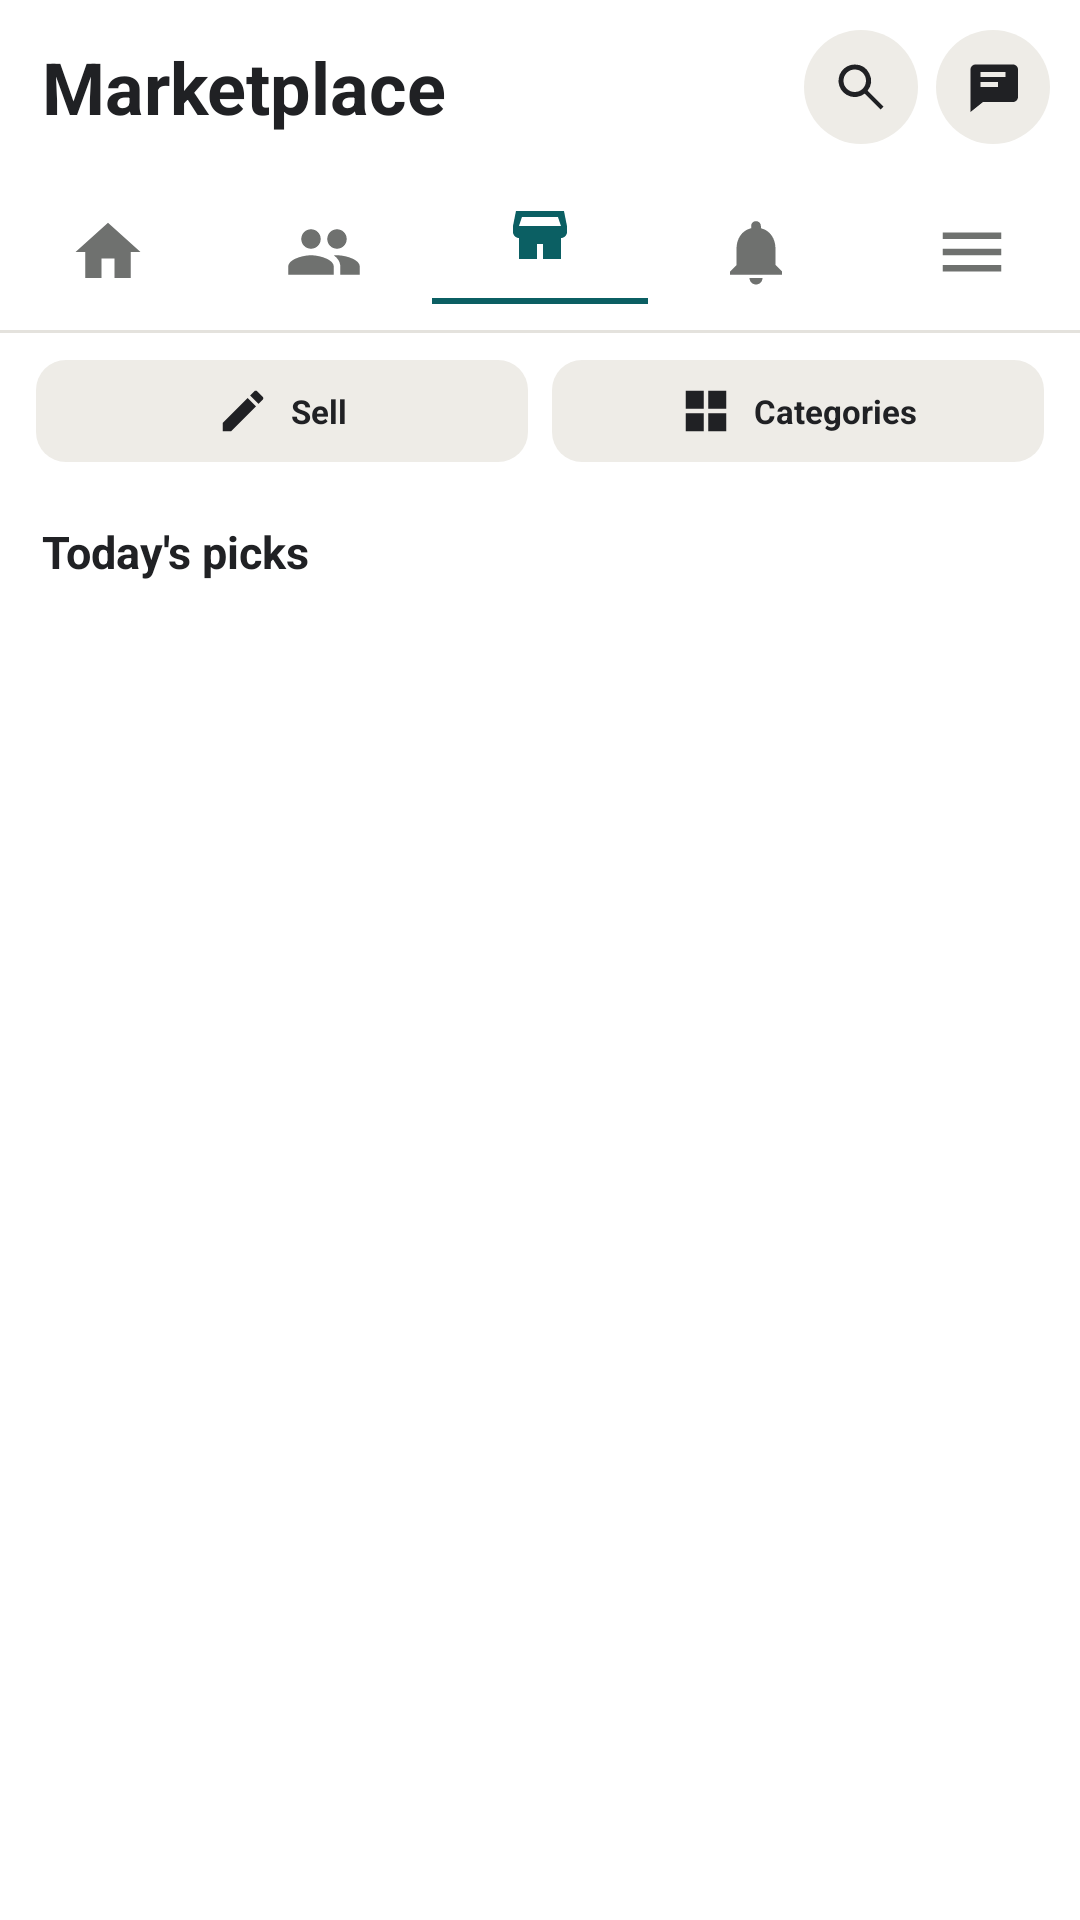

Android layout source for this screen:
<!-- AndroidManifest.xml: application theme Theme.Kinnect -->
<!-- res/layout/activity_marketplace.xml -->
<?xml version="1.0" encoding="utf-8"?>
<LinearLayout
    xmlns:android="http://schemas.android.com/apk/res/android"
    android:layout_width="match_parent"
    android:layout_height="match_parent"
    android:background="@color/white"
    android:orientation="vertical">

    <LinearLayout
        android:layout_width="match_parent"
        android:layout_height="58dp"
        android:gravity="center_vertical"
        android:paddingStart="14dp"
        android:paddingEnd="10dp">

        <TextView
            style="@style/Title"
            android:layout_width="0dp"
            android:layout_height="wrap_content"
            android:layout_weight="1"
            android:text="Marketplace" />

        <ImageView
            android:id="@+id/searchButton"
            android:layout_width="38dp"
            android:layout_height="38dp"
            android:layout_marginEnd="6dp"
            android:background="@drawable/circle_soft"
            android:contentDescription="Search"
            android:padding="9dp"
            android:src="@drawable/ic_search" />

        <ImageView
            android:id="@+id/chatsButton"
            android:layout_width="38dp"
            android:layout_height="38dp"
            android:background="@drawable/circle_soft"
            android:contentDescription="Chats"
            android:padding="9dp"
            android:src="@drawable/ic_chat" />

    </LinearLayout>

    <LinearLayout
        android:layout_width="match_parent"
        android:layout_height="52dp">

        <ImageView
            android:id="@+id/homeTab"
            style="@style/Tab"
            android:contentDescription="Home"
            android:src="@drawable/ic_home" />

        <ImageView
            android:id="@+id/friendsTab"
            style="@style/Tab"
            android:contentDescription="Friends"
            android:src="@drawable/ic_friends" />

        <LinearLayout
            android:layout_width="0dp"
            android:layout_height="match_parent"
            android:layout_weight="1"
            android:gravity="center"
            android:orientation="vertical">

            <ImageView
                android:layout_width="24dp"
                android:layout_height="24dp"
                android:src="@drawable/ic_marketplace"
                android:tint="@color/primary" />

            <View
                android:layout_width="match_parent"
                android:layout_height="2dp"
                android:layout_marginTop="9dp"
                android:background="@color/primary" />

        </LinearLayout>

        <ImageView
            android:id="@+id/notificationsTab"
            style="@style/Tab"
            android:contentDescription="Notifications"
            android:src="@drawable/ic_notifications" />

        <ImageView
            android:id="@+id/menuTab"
            style="@style/Tab"
            android:contentDescription="Menu"
            android:src="@drawable/ic_menu" />

    </LinearLayout>

    <View
        android:layout_width="match_parent"
        android:layout_height="1dp"
        android:background="@color/divider" />

    <LinearLayout
        android:layout_width="match_parent"
        android:layout_height="52dp"
        android:gravity="center"
        android:paddingHorizontal="12dp">

        <LinearLayout
            android:id="@+id/sellButton"
            android:layout_width="0dp"
            android:layout_height="34dp"
            android:layout_weight="1"
            android:background="@drawable/rounded_soft"
            android:gravity="center">

            <ImageView
                android:layout_width="18dp"
                android:layout_height="18dp"
                android:src="@drawable/ic_edit" />

            <TextView
                style="@style/Heading"
                android:layout_width="wrap_content"
                android:layout_height="wrap_content"
                android:layout_marginStart="7dp"
                android:text="Sell"
                android:textSize="11sp" />

        </LinearLayout>

        <LinearLayout
            android:layout_width="0dp"
            android:layout_height="34dp"
            android:layout_marginStart="8dp"
            android:layout_weight="1"
            android:background="@drawable/rounded_soft"
            android:gravity="center">

            <ImageView
                android:layout_width="18dp"
                android:layout_height="18dp"
                android:src="@drawable/ic_grid" />

            <TextView
                style="@style/Heading"
                android:layout_width="wrap_content"
                android:layout_height="wrap_content"
                android:layout_marginStart="7dp"
                android:text="Categories"
                android:textSize="11sp" />

        </LinearLayout>

    </LinearLayout>

    <LinearLayout
        android:layout_width="match_parent"
        android:layout_height="42dp"
        android:gravity="center_vertical"
        android:paddingHorizontal="14dp">

        <TextView
            style="@style/Heading"
            android:layout_width="0dp"
            android:layout_height="wrap_content"
            android:layout_weight="1"
            android:text="Today's picks"
            android:textSize="15sp" />

        <TextView
            android:id="@+id/marketplaceCount"
            style="@style/Heading"
            android:layout_width="wrap_content"
            android:layout_height="wrap_content"
            android:layout_marginStart="4dp"
            android:text=""
            android:textColor="@color/primary"
            android:textSize="10sp" />

    </LinearLayout>


    <androidx.recyclerview.widget.RecyclerView
        android:id="@+id/marketplaceRecyclerView"
        android:layout_width="match_parent"
        android:layout_height="0dp"
        android:layout_weight="1"
        android:paddingHorizontal="8dp" />

</LinearLayout>
<!-- resources referenced by this layout -->
<resources>
  <color name="divider">#E4E2DD</color>
  <color name="primary">#0B5F63</color>
  <color name="white">#FFFFFFFF</color>
  <!-- drawable circle_soft (drawable) -->
  <shape xmlns:android="http://schemas.android.com/apk/res/android" android:shape="oval">
      <solid android:color="@color/surface_soft" />
  </shape>
  <!-- drawable ic_chat (drawable) -->
  <vector xmlns:android="http://schemas.android.com/apk/res/android" android:width="24dp" android:height="24dp" android:viewportWidth="24" android:viewportHeight="24"><path android:fillColor="@color/text_primary" android:pathData="M4,3h16c1.1,0 2,0.9 2,2v11c0,1.1 -0.9,2 -2,2H8l-5,4V5c0,-1.1 0.9,-2 2,-2zM7,8h10V6H7zM7,12h7v-2H7z"/></vector>
  <!-- drawable ic_edit (drawable) -->
  <vector xmlns:android="http://schemas.android.com/apk/res/android" android:width="24dp" android:height="24dp" android:viewportWidth="24" android:viewportHeight="24"><path android:fillColor="@color/text_primary" android:pathData="M3,17.25V21h3.75L17.81,9.94l-3.75,-3.75zM20.71,7.04c0.39,-0.39 0.39,-1.02 0,-1.41l-2.34,-2.34a0.996,0.996 0,0 0,-1.41 0l-1.83,1.83 3.75,3.75z"/></vector>
  <!-- drawable ic_grid (drawable) -->
  <vector xmlns:android="http://schemas.android.com/apk/res/android" android:width="24dp" android:height="24dp" android:viewportWidth="24" android:viewportHeight="24">
      <path android:fillColor="@color/text_primary" android:pathData="M3,3h8v8H3zM13,3h8v8h-8zM3,13h8v8H3zM13,13h8v8h-8z" />
  </vector>
  <!-- drawable ic_home (drawable) -->
  <vector xmlns:android="http://schemas.android.com/apk/res/android" android:width="24dp" android:height="24dp" android:viewportWidth="24" android:viewportHeight="24"><path android:fillColor="@color/text_primary" android:pathData="M10,20v-6h4v6h5v-8h3L12,3 2,12h3v8z"/></vector>
  <!-- drawable ic_marketplace (drawable) -->
  <vector xmlns:android="http://schemas.android.com/apk/res/android" android:width="24dp" android:height="24dp" android:viewportWidth="24" android:viewportHeight="24"><path android:fillColor="@color/text_primary" android:pathData="M4,4h16l1,5v2c0,1.1 -0.9,2 -2,2v7h-6v-5h-2v5H5v-7c-1.1,0 -2,-0.9 -2,-2V9zM6,6L5,9h14l-1,-3z"/></vector>
  <!-- drawable ic_menu (drawable) -->
  <vector xmlns:android="http://schemas.android.com/apk/res/android" android:width="24dp" android:height="24dp" android:viewportWidth="24" android:viewportHeight="24"><path android:fillColor="@color/text_primary" android:pathData="M3,6h18v2H3zM3,11h18v2H3zM3,16h18v2H3z"/></vector>
  <!-- drawable ic_search (drawable) -->
  <vector xmlns:android="http://schemas.android.com/apk/res/android" android:width="24dp" android:height="24dp" android:viewportWidth="24" android:viewportHeight="24"><path android:fillColor="@color/text_primary" android:pathData="M9.5,3a6.5,6.5 0,1 0,3.98 11.64L19.85,21 21,19.85l-6.36,-6.37A6.5,6.5 0,0 0,9.5 3zM9.5,5a4.5,4.5 0,1 1,0 9,4.5 4.5,0 0,1 0,-9z"/></vector>
  <!-- drawable rounded_soft (drawable) -->
  <shape xmlns:android="http://schemas.android.com/apk/res/android">
      <solid android:color="@color/surface_soft" />
      <corners android:radius="10dp" />
  </shape>
  <style name="Heading"><item name="android:fontFamily">sans</item><item name="android:textColor">@color/text_primary</item><item name="android:textSize">16sp</item><item name="android:textStyle">bold</item></style>
  <style name="Tab"><item name="android:layout_width">0dp</item><item name="android:layout_height">52dp</item><item name="android:layout_weight">1</item><item name="android:gravity">center</item><item name="android:padding">13dp</item><item name="android:tint">@color/text_secondary</item></style>
  <style name="Title"><item name="android:fontFamily">sans</item><item name="android:textColor">@color/text_primary</item><item name="android:textSize">24sp</item><item name="android:textStyle">bold</item></style>
  <color name="surface_soft">#EEECE7</color>
  <color name="text_primary">#202124</color>
  <color name="text_secondary">#6F716F</color>
</resources>
